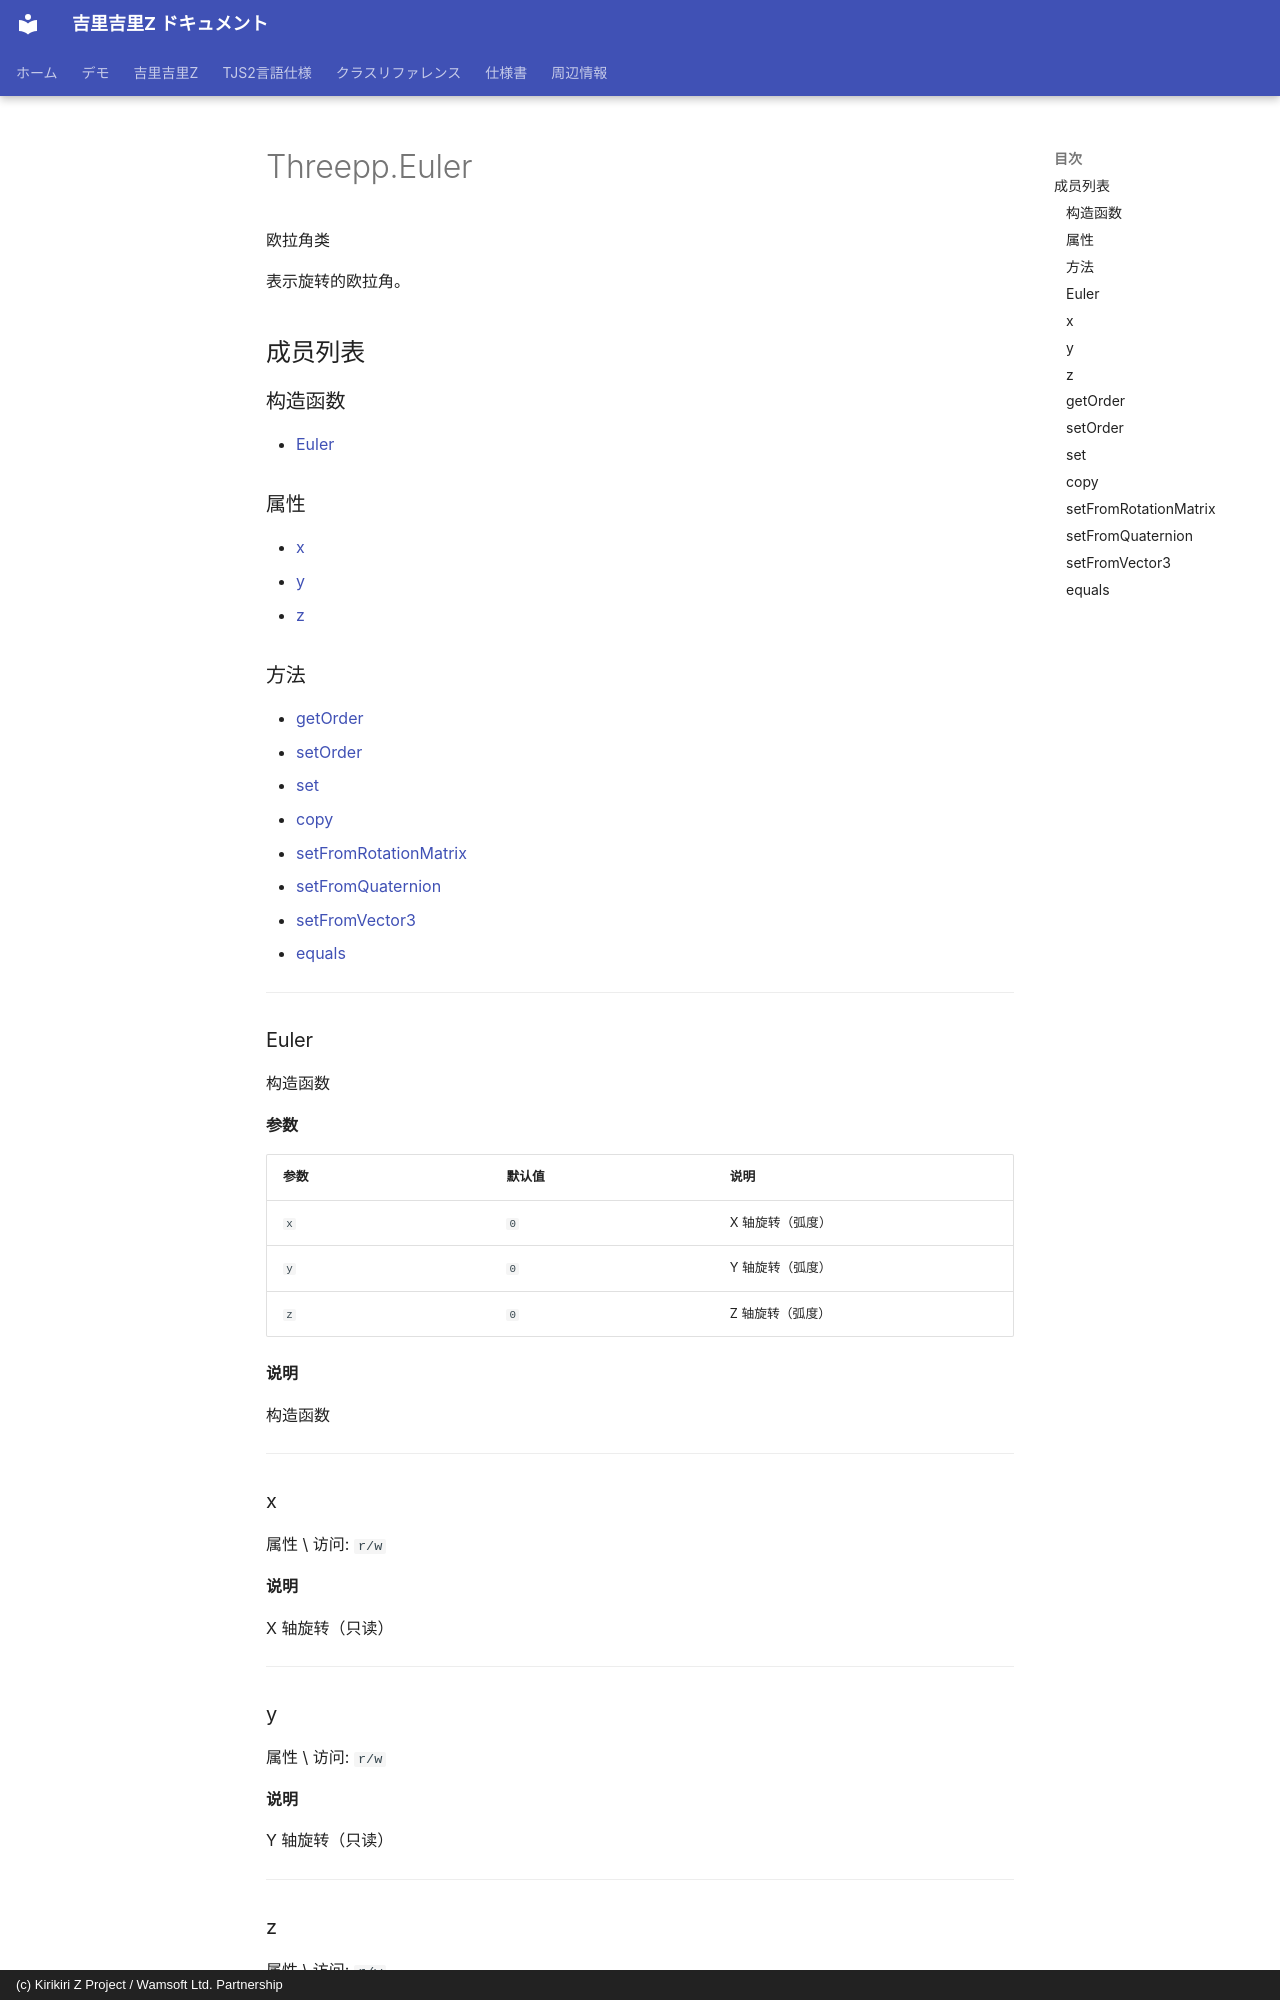

repository: AetherKiri/krkrz_dev · page: zh/reference/threepp/Threepp.Euler/index.html · generator: mkdocs · copyright: (c) Kirikiri Z Project / Wamsoft Ltd. Partnership

# Threepp.Euler

欧拉角类

表示旋转的欧拉角。

## 成员列表

### 构造函数

- [Euler](#euler)

### 属性

- [x](#x)
- [y](#y)
- [z](#z)

### 方法

- [getOrder](#getorder)
- [setOrder](#setorder)
- [set](#set)
- [copy](#copy)
- [setFromRotationMatrix](#setfromrotationmatrix)
- [setFromQuaternion](#setfromquaternion)
- [setFromVector3](#setfromvector3)
- [equals](#equals)

---

### Euler

构造函数

**参数**

| 参数 | 默认值 | 说明 |
| --- | --- | --- |
| `x` | `0` | X 轴旋转（弧度） |
| `y` | `0` | Y 轴旋转（弧度） |
| `z` | `0` | Z 轴旋转（弧度） |

**说明**

构造函数

---

### x

属性 \ 访问: `r/w`

**说明**

X 轴旋转（只读）

---
